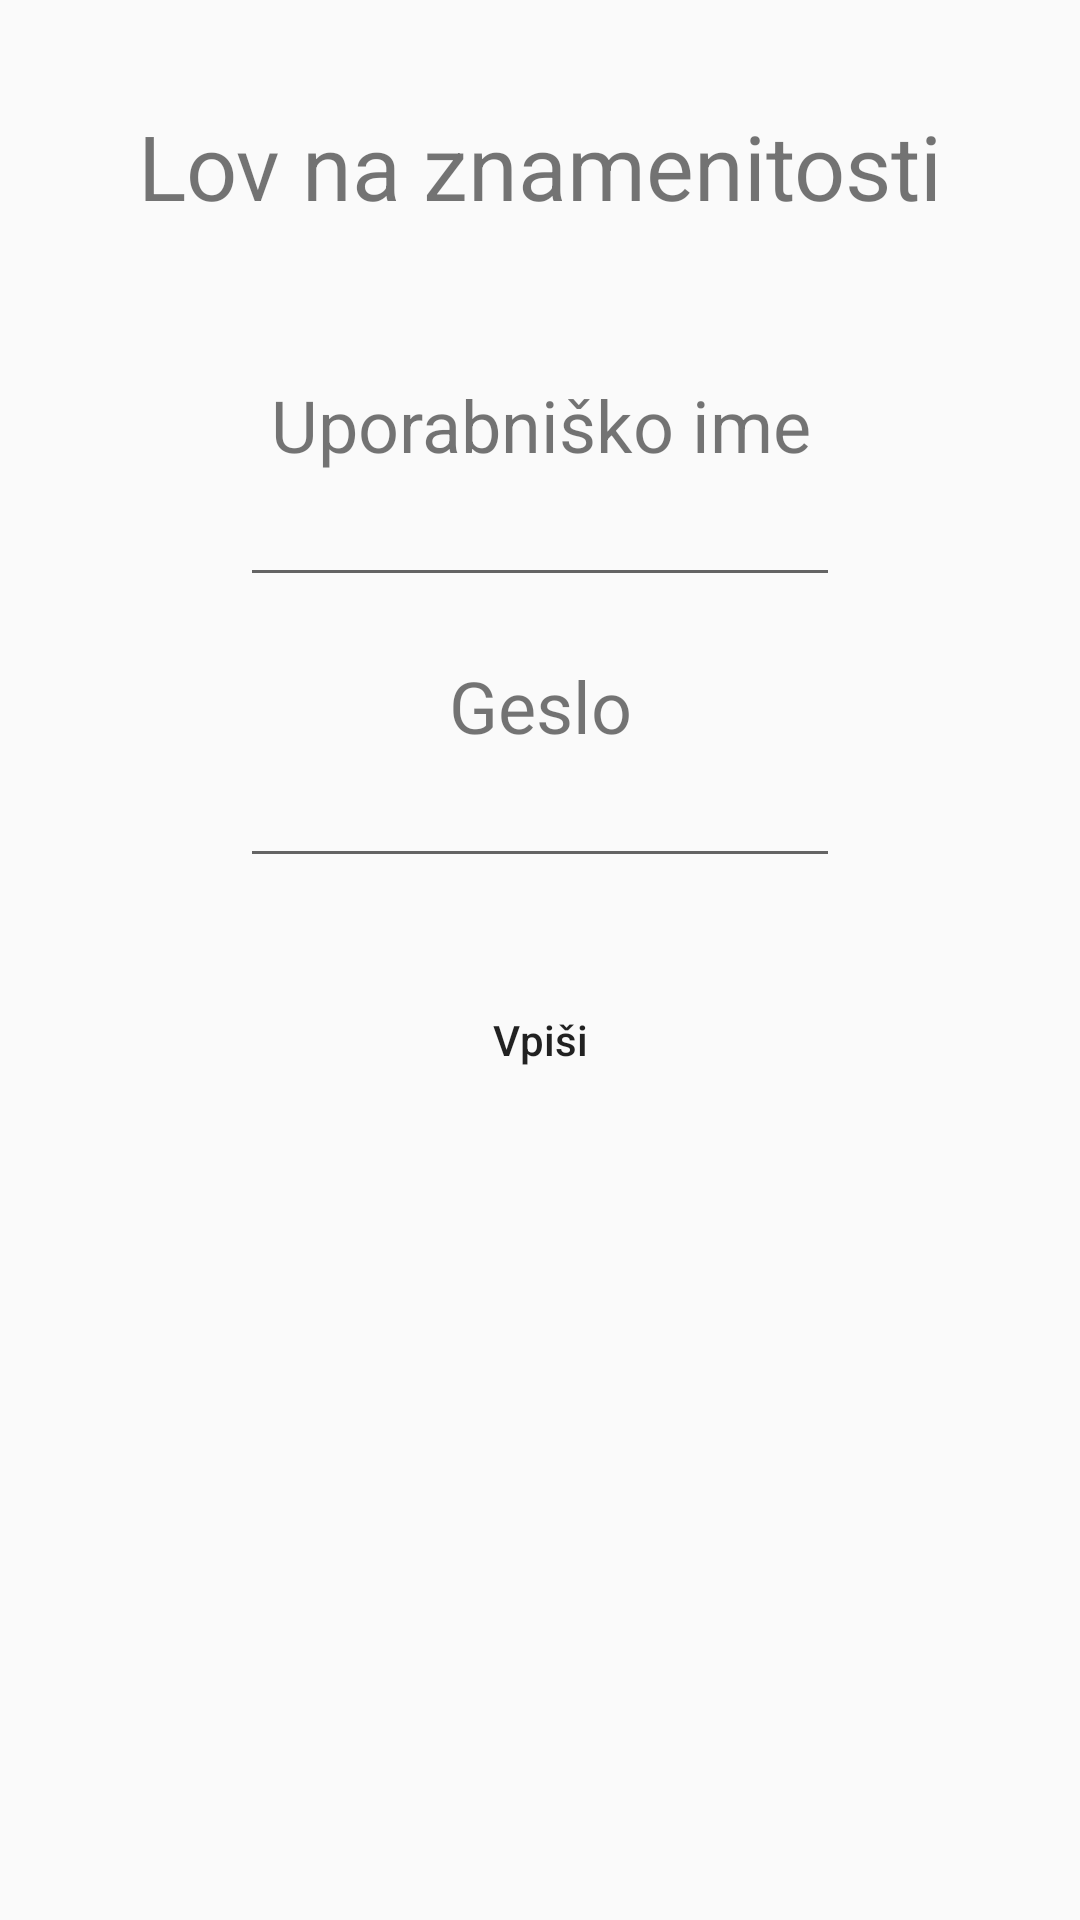

Produce the Android XML layout that renders to this screen, including the resource entries it uses.
<!-- AndroidManifest.xml: application theme AppTheme -->
<!-- res/layout/activity_main.xml -->
<?xml version="1.0" encoding="utf-8"?>
<android.support.constraint.ConstraintLayout
        xmlns:android="http://schemas.android.com/apk/res/android"
        xmlns:tools="http://schemas.android.com/tools"
        xmlns:app="http://schemas.android.com/apk/res-auto"
        android:layout_width="match_parent"
        android:layout_height="match_parent"
        android:background="@drawable/background"
        tools:context=".MainActivity">

    <LinearLayout
            android:id="@+id/VpisiLinearLayout"
            android:layout_width="match_parent"
            android:layout_height="match_parent"
            android:orientation="vertical"
            app:layout_constraintBottom_toBottomOf="parent"
            app:layout_constraintEnd_toEndOf="parent"
            app:layout_constraintStart_toStartOf="parent"
            app:layout_constraintTop_toTopOf="parent"
            tools:layout_width="match_parent">

        <TextView
                android:id="@+id/Naslov"
                android:layout_width="match_parent"
                android:layout_height="wrap_content"
                android:layout_marginBottom="50dp"
                android:layout_marginTop="35dp"
                android:text="Lov na znamenitosti"
                android:textAlignment="center"
                android:textSize="30sp"/>

        <TextView
                android:id="@+id/textView2"
                android:layout_width="match_parent"
                android:layout_height="wrap_content"
                android:text="Uporabniško ime"
                android:textAlignment="center"
                android:textSize="24sp"/>

        <EditText
                android:id="@+id/UporabniskoIme"
                android:layout_width="match_parent"
                android:layout_height="wrap_content"
                android:layout_marginLeft="80dp"
                android:layout_marginRight="80dp"
                android:ems="10"
                android:inputType="textPersonName"
                android:singleLine="false"
                android:textAlignment="center"/>

        <TextView
                android:id="@+id/textView3"
                android:layout_width="match_parent"
                android:layout_height="wrap_content"
                android:layout_marginTop="20dp"
                android:text="Geslo"
                android:textAlignment="center"
                android:textSize="24sp"/>

        <EditText
                android:id="@+id/geslo"
                android:layout_width="match_parent"
                android:layout_height="wrap_content"
                android:layout_marginBottom="30dp"
                android:layout_marginLeft="80dp"
                android:layout_marginRight="80dp"
                android:ems="10"
                android:inputType="textPassword"
                android:textAlignment="center"/>

        <Button
                android:id="@+id/GumbVpisi"
                android:layout_width="match_parent"
                android:layout_height="wrap_content"
                android:layout_marginLeft="140dp"
                android:layout_marginRight="140dp"
                android:text="@string/Vpis"
                android:textAllCaps="false"
                android:background="@drawable/gumbi"/>
    </LinearLayout>

</android.support.constraint.ConstraintLayout>
<!-- resources referenced by this layout -->
<resources>
  <string name="Vpis">Vpiši</string>
  <style name="AppTheme" parent="Theme.AppCompat.Light.NoActionBar">
          
          <item name="colorPrimary">@color/PinkRdeca</item>
          <item name="colorPrimaryDark">@color/NeznaRdeca</item>
          <item name="colorAccent">@color/colorAccent</item>
  
          
          <item name="android:windowActivityTransitions">true</item>
          <item name="android:windowContentTransitions">true</item>
  
          
          <item name="android:windowEnterTransition">@transition/explode</item>
          <item name="android:windowExitTransition">@transition/explode</item>
  
          
          <item name="android:windowSharedElementEnterTransition">
              @transition/change_image_transform</item>
          <item name="android:windowSharedElementExitTransition">
              @transition/change_image_transform</item>
      </style>
  <color name="PinkRdeca">#d63747</color>
  <color name="NeznaRdeca">#b7243d</color>
  <color name="colorAccent">#D81B60</color>
</resources>
